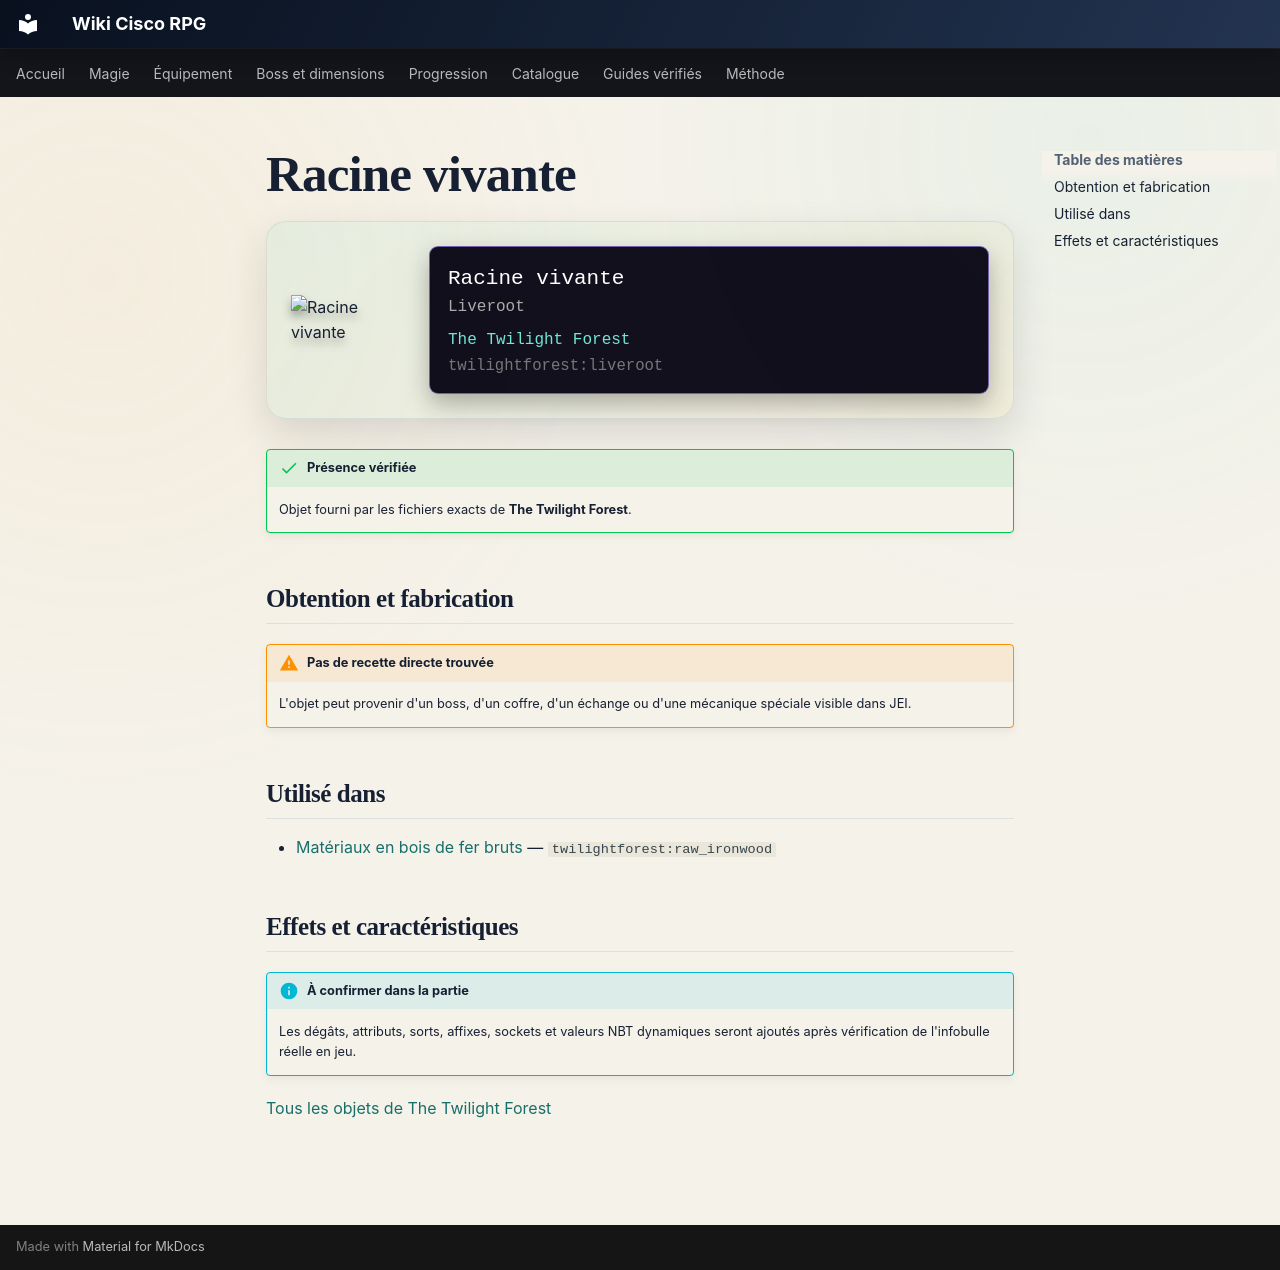

repository: Kloups-Dev/wiki-cisco-rpg · page: catalogue/objets/twilightforest/liveroot/index.html · generator: mkdocs

# Racine vivante

<div class="mc-item-showcase">
<img class="mc-item-icon" src="../../../../assets/generated/items/twilightforest/liveroot.png" alt="Racine vivante">
<div class="mc-tooltip-card">
<div class="mc-tooltip-card__name">Racine vivante</div>
<div class="mc-tooltip-card__alias">Liveroot</div>
<div class="mc-tooltip-card__mod">The Twilight Forest</div>
<div class="mc-tooltip-card__id">twilightforest:liveroot</div>
</div>
</div>

!!! success "Présence vérifiée"
    Objet fourni par les fichiers exacts de **The Twilight Forest**.

## Obtention et fabrication

!!! warning "Pas de recette directe trouvée"
    L'objet peut provenir d'un boss, d'un coffre, d'un échange ou d'une mécanique spéciale visible dans JEI.

## Utilisé dans

- [Matériaux en bois de fer bruts](../../../catalogue/objets/twilightforest/raw_ironwood.md) — <code>twilightforest:raw_ironwood</code>

## Effets et caractéristiques

!!! info "À confirmer dans la partie"
    Les dégâts, attributs, sorts, affixes, sockets et valeurs NBT dynamiques seront ajoutés après vérification de l'infobulle réelle en jeu.

[Tous les objets de The Twilight Forest](../../../contenu/twilight-forest.md)
